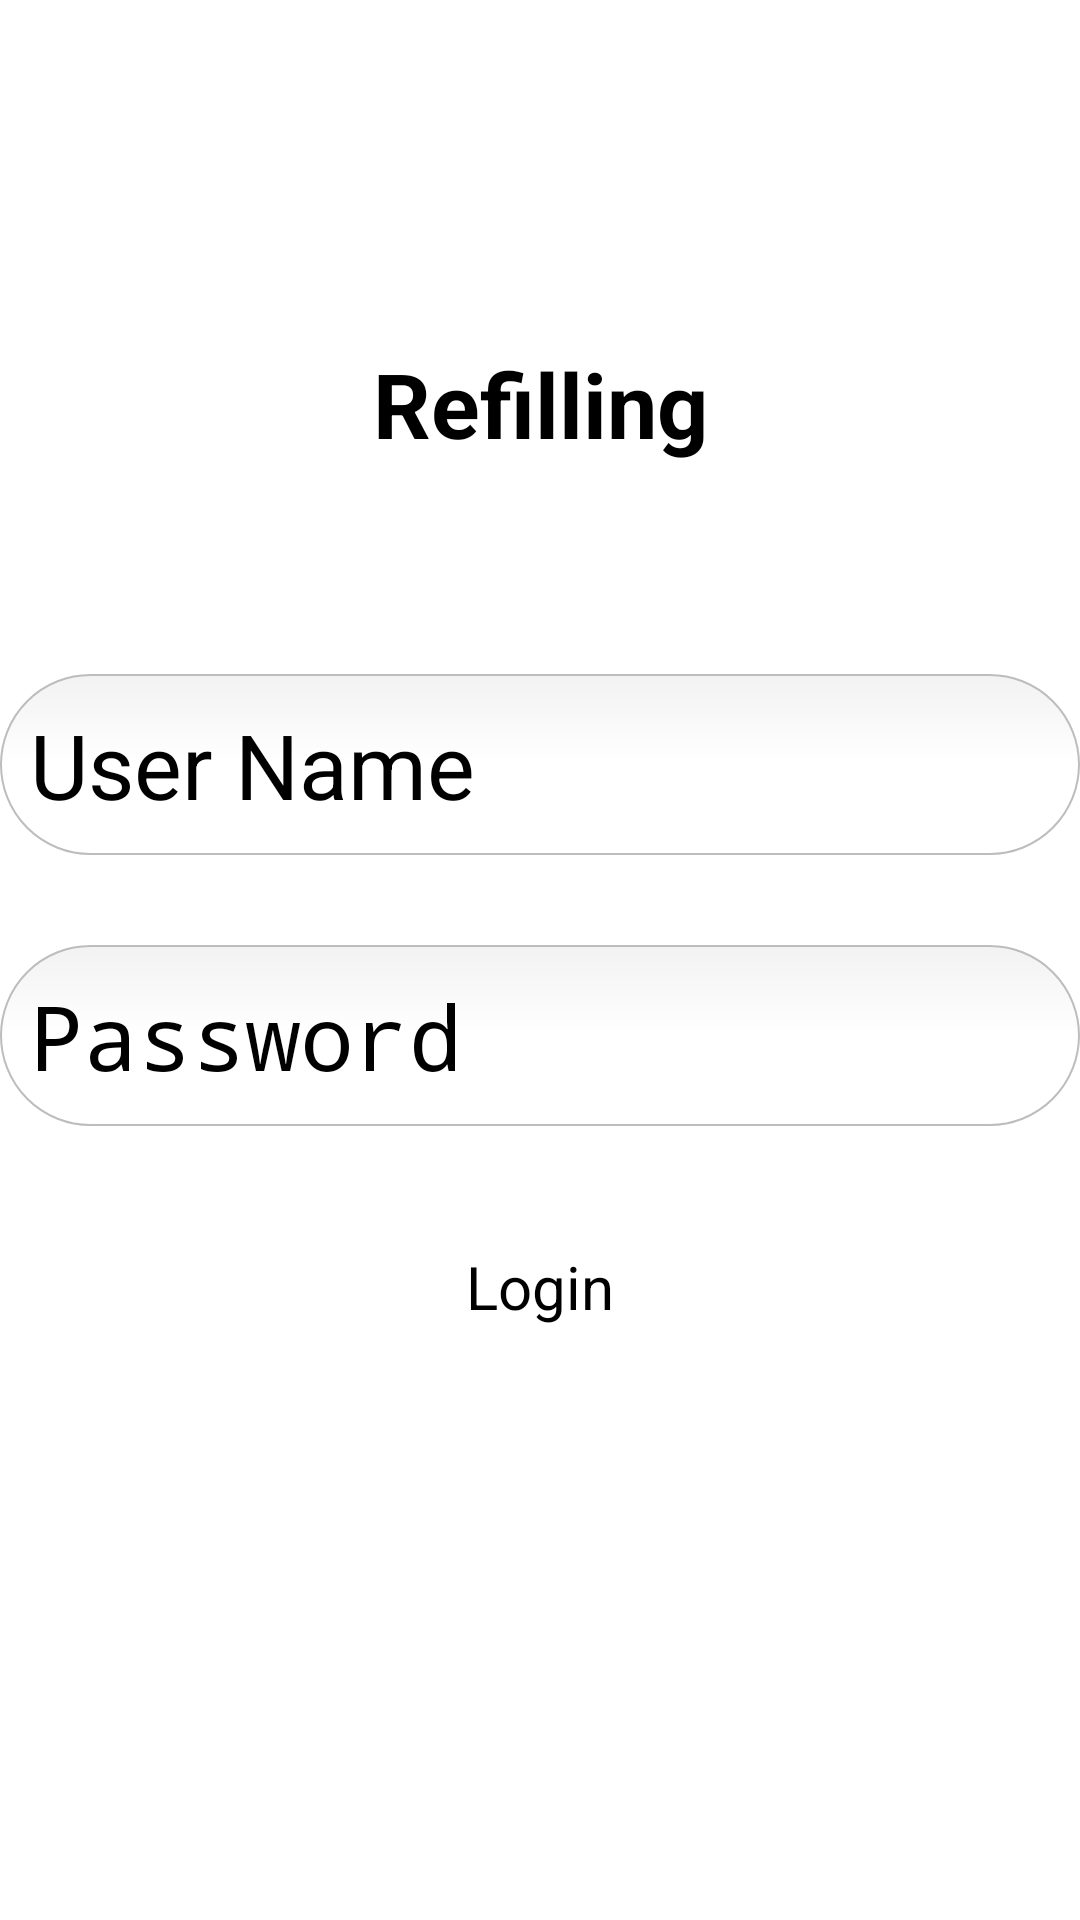

Write the Android layout XML for this screen, with the resource values it uses.
<!-- AndroidManifest.xml: application theme Theme.QRCodeMatcher -->
<!-- res/layout/activity_login.xml -->
<?xml version="1.0" encoding="utf-8"?>
<LinearLayout
    xmlns:android="http://schemas.android.com/apk/res/android"
    android:id="@+id/loginActivity"
    android:layout_width="match_parent"
    android:layout_height="match_parent"
    android:layout_weight="1"
    android:layout_marginStart="50dp"
    android:layout_marginEnd="50dp"
    android:orientation="vertical"
    android:gravity="center">

    <TextView
        android:layout_width="match_parent"
        android:layout_height="wrap_content"
        android:text="@string/app_name"
        android:textAlignment="center"
        android:textSize="30sp"
        android:textColor="@color/black"
        android:textStyle="bold"
        android:layout_marginBottom="50dp"/>
    <EditText
        android:id="@+id/txtUserName"
        android:layout_width="match_parent"
        android:layout_height="wrap_content"
        android:layout_marginTop="20dp"
        android:background="@drawable/rounder_corner"
        android:hint="@string/username"
        android:inputType="text"
        android:padding="10dp"
        android:imeOptions="actionNext"
        android:textColor="#000000"
        android:textSize="30sp" />

    <EditText
        android:id="@+id/txtPassword"
        android:layout_width="match_parent"
        android:layout_height="wrap_content"
        android:layout_marginTop="30dp"
        android:background="@drawable/rounder_corner"
        android:hint="@string/password"
        android:inputType="textPassword"
        android:padding="10dp"
        android:singleLine="true"
        android:textColor="#000000"
        android:textSize="30sp" />

    <androidx.appcompat.widget.AppCompatButton
        android:id="@+id/btnLogin"
        android:layout_width="wrap_content"
        android:layout_height="70dp"
        android:layout_gravity="center_horizontal"
        android:layout_marginTop="30dp"
        android:backgroundTint="@color/button_background"
        android:drawableStart="@drawable/login"
        android:drawablePadding="12dp"
        android:paddingLeft="30dp"
        android:paddingTop="10dp"
        android:paddingRight="30dp"
        android:paddingBottom="10dp"
        android:text="@string/login"
        android:textColor="#000000"
        android:textSize="20sp"
        android:layout_marginBottom="50dp"/>





























</LinearLayout>
<!-- resources referenced by this layout -->
<resources>
  <color name="black">#FF000000</color>
  <color name="button_background">#cccccc</color>
  <!-- drawable qrs: png bitmap (drawable, 71158 bytes) -->
  <!-- drawable rounder_corner (drawable) -->
  <?xml version="1.0" encoding="utf-8"?>
  <selector xmlns:android="http://schemas.android.com/apk/res/android">
  
      <item android:state_pressed="true" android:state_focused="true">
          <shape>
              <solid android:color="#FF8000"/>
              <stroke
                  android:width="2.3dp"
                  android:color="#FF8000" />
              <corners
                  android:radius="33dp" />
          </shape>
      </item>
  
      <item android:state_pressed="true" android:state_focused="false">
          <shape>
              <solid android:color="#FF8000"/>
              <stroke
                  android:width="2.3dp"
                  android:color="#FF8000" />
              <corners
                  android:radius="33dp" />
          </shape>
      </item>
  
      <item android:state_pressed="false" android:state_focused="true">
          <shape>
              <solid android:color="#FFFFFF"/>
              <stroke
                  android:width="2.3dp"
                  android:color="#FF8000" />
              <corners
                  android:radius="33dp" />
          </shape>
      </item>
  
      <item android:state_pressed="false" android:state_focused="false">
          <shape>
              <gradient
                  android:startColor="#F2F2F2"
                  android:centerColor="#FFFFFF"
                  android:endColor="#FFFFFF"
                  android:angle="270"
                  />
              <stroke
                  android:width="0.7dp"
                  android:color="#BDBDBD" />
              <corners
                  android:radius="33dp" />
          </shape>
      </item>
  
      <item android:state_enabled="true">
          <shape>
              <padding
                  android:left="4dp"
                  android:top="4dp"
                  android:right="4dp"
                  android:bottom="4dp"
                  />
          </shape>
      </item>
  
  </selector>
  <string name="app_name">Refilling</string>
  <string name="login" translatable="false">Login</string>
  <string name="password">Password</string>
  <string name="username">User Name</string>
  <style name="Theme.QRCodeMatcher" parent="Theme.MaterialComponents.Light.NoActionBar">
          
          <item name="colorPrimary">@color/purple_500</item>
          <item name="colorPrimaryVariant">@color/purple_700</item>
          <item name="colorOnPrimary">@color/white</item>
          
          <item name="colorSecondary">@color/teal_200</item>
          <item name="colorSecondaryVariant">@color/teal_700</item>
          <item name="colorOnSecondary">@color/black</item>
          
          <item name="android:statusBarColor">?attr/colorPrimaryVariant</item>
          
      </style>
  <color name="purple_500">#FF6200EE</color>
  <color name="purple_700">#FF3700B3</color>
  <color name="white">#FFFFFFFF</color>
  <color name="teal_200">#FF03DAC5</color>
  <color name="teal_700">#FF018786</color>
</resources>
